Image classification data set "hazelnut" (thecherry94/Kuenstliche_Intelligenz_BoVW on GitHub). Class labels (2): bad, good.

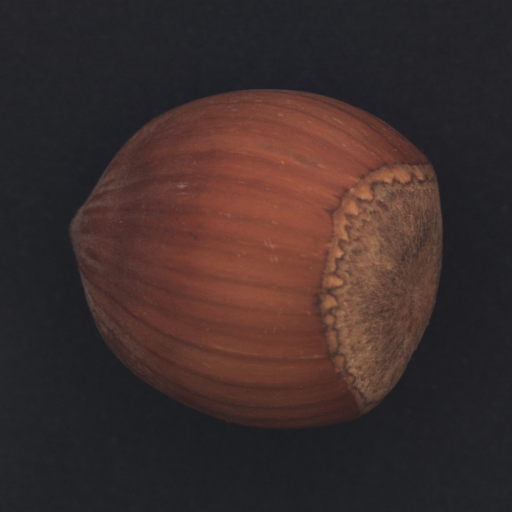
Label: good

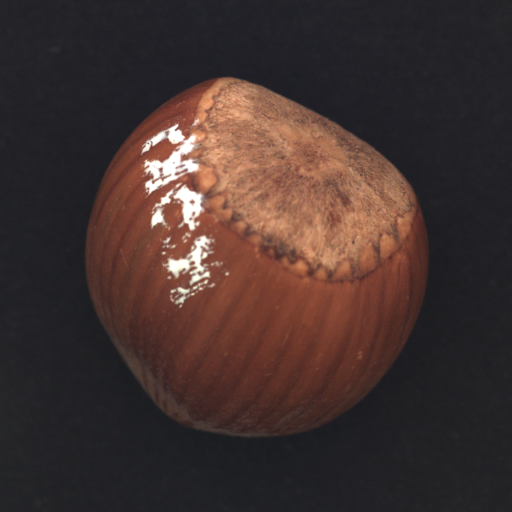
Label: bad

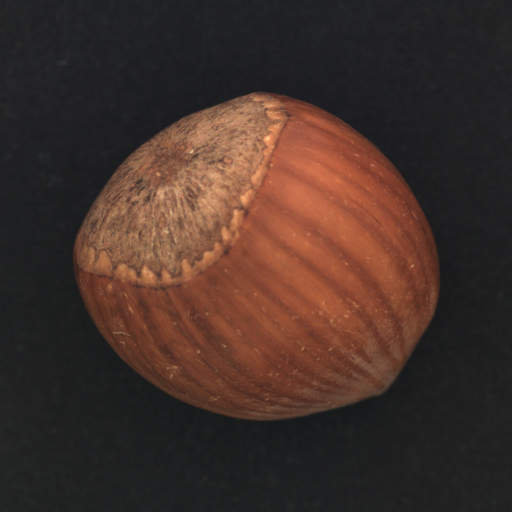
Label: good

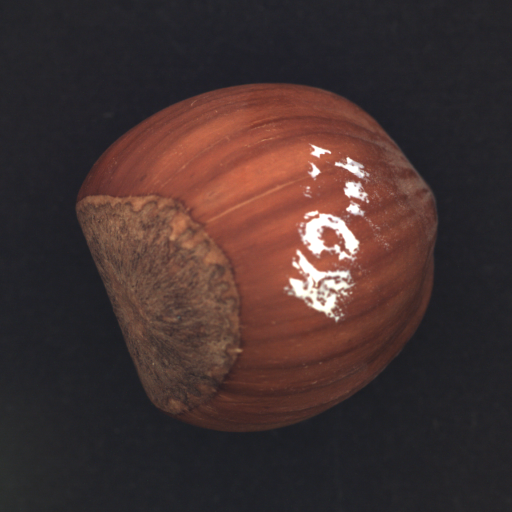
Label: bad
